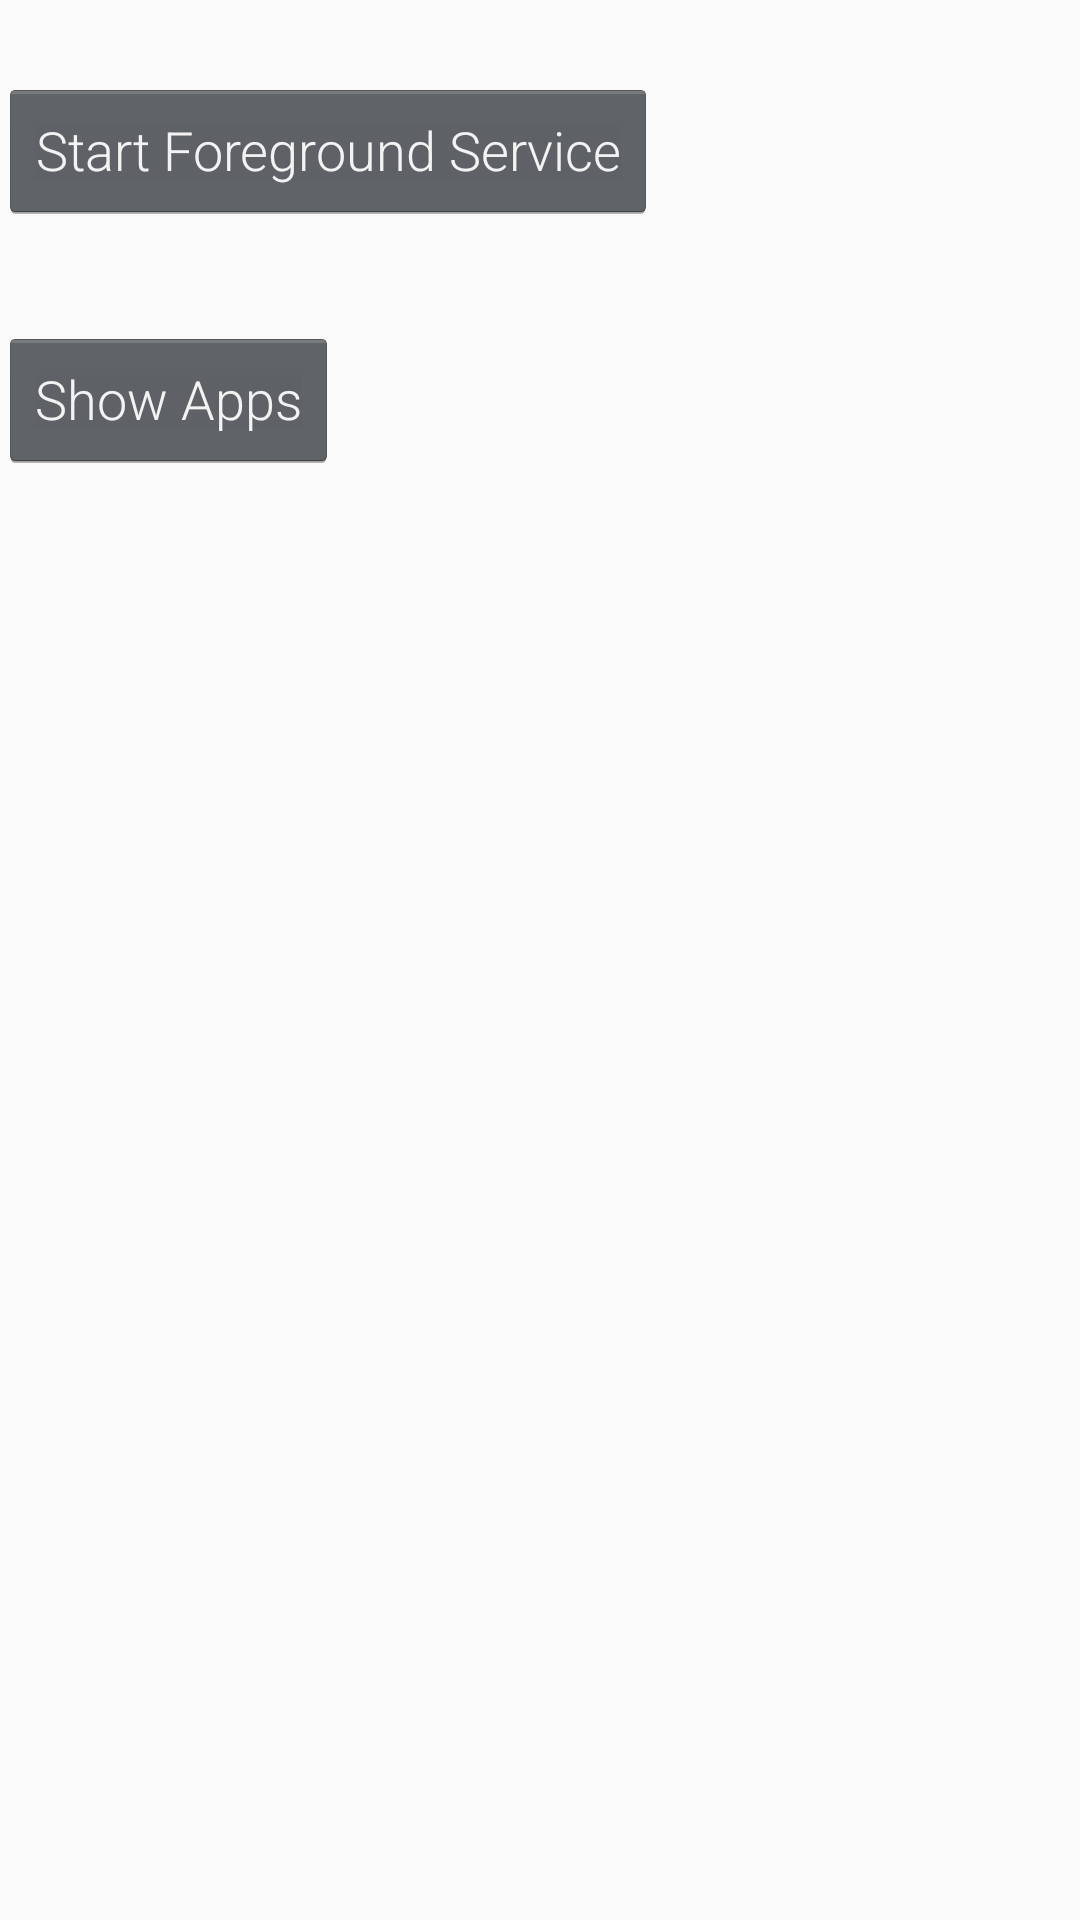

This screen was rendered from an Android layout file. Write that file and the resources it references.
<!-- AndroidManifest.xml: application theme AppTheme -->
<!-- res/layout/activity_main.xml -->
<?xml version="1.0" encoding="utf-8"?>
<LinearLayout xmlns:android="http://schemas.android.com/apk/res/android"
    xmlns:tools="http://schemas.android.com/tools"
    android:id="@+id/activity_main"
    android:layout_width="match_parent"
    android:layout_height="match_parent"
    android:paddingBottom="@dimen/activity_vertical_margin"
    android:paddingLeft="@dimen/activity_horizontal_margin"
    android:paddingRight="@dimen/activity_horizontal_margin"
    android:paddingTop="@dimen/activity_vertical_margin"
    android:orientation="vertical"
    tools:context="mobile.locktask.MainActivity">

    <Button
        android:id="@+id/button1"
        android:layout_width="wrap_content"
        android:layout_height="wrap_content"
        android:layout_below="@+id/textView1"
        android:layout_centerHorizontal="true"
        android:layout_marginTop="26dp"
        android:text="Start Foreground Service" />


    <Button
        android:id="@+id/button3"
        android:layout_width="wrap_content"
        android:layout_height="wrap_content"
        android:layout_below="@+id/button1"
        android:layout_centerHorizontal="true"
        android:layout_marginTop="35dp"
        android:text="Show Apps" />

</LinearLayout>
<!-- resources referenced by this layout -->
<resources>
  <style name="AppTheme" parent="Theme.AppCompat.Light.DarkActionBar">
          
          <item name="colorPrimary">@color/colorPrimary</item>
          <item name="colorPrimaryDark">@color/colorPrimaryDark</item>
          <item name="colorAccent">@color/colorAccent</item>
          <item name="android:textViewStyle">@style/PTSansTextViewStyle</item>
          <item name="android:buttonStyle">@style/PTSansButtonStyle</item>
      </style>
  <style name="PTSansTextViewStyle" parent="android:Widget.TextView">
          <item name="android:fontFamily">sans-serif-light</item>
      </style>
  <style name="PTSansButtonStyle" parent="android:Widget.Holo.Button">
          <item name="android:fontFamily">sans-serif-light</item>
      </style>
  <!-- not gathered from this repository: default colours our renderer supplied (Android Studio template values) -->
  <color name="colorPrimary">#FF6200EE</color>
  <color name="colorPrimaryDark">#FF3700B3</color>
  <color name="colorAccent">#FF03DAC5</color>
</resources>
